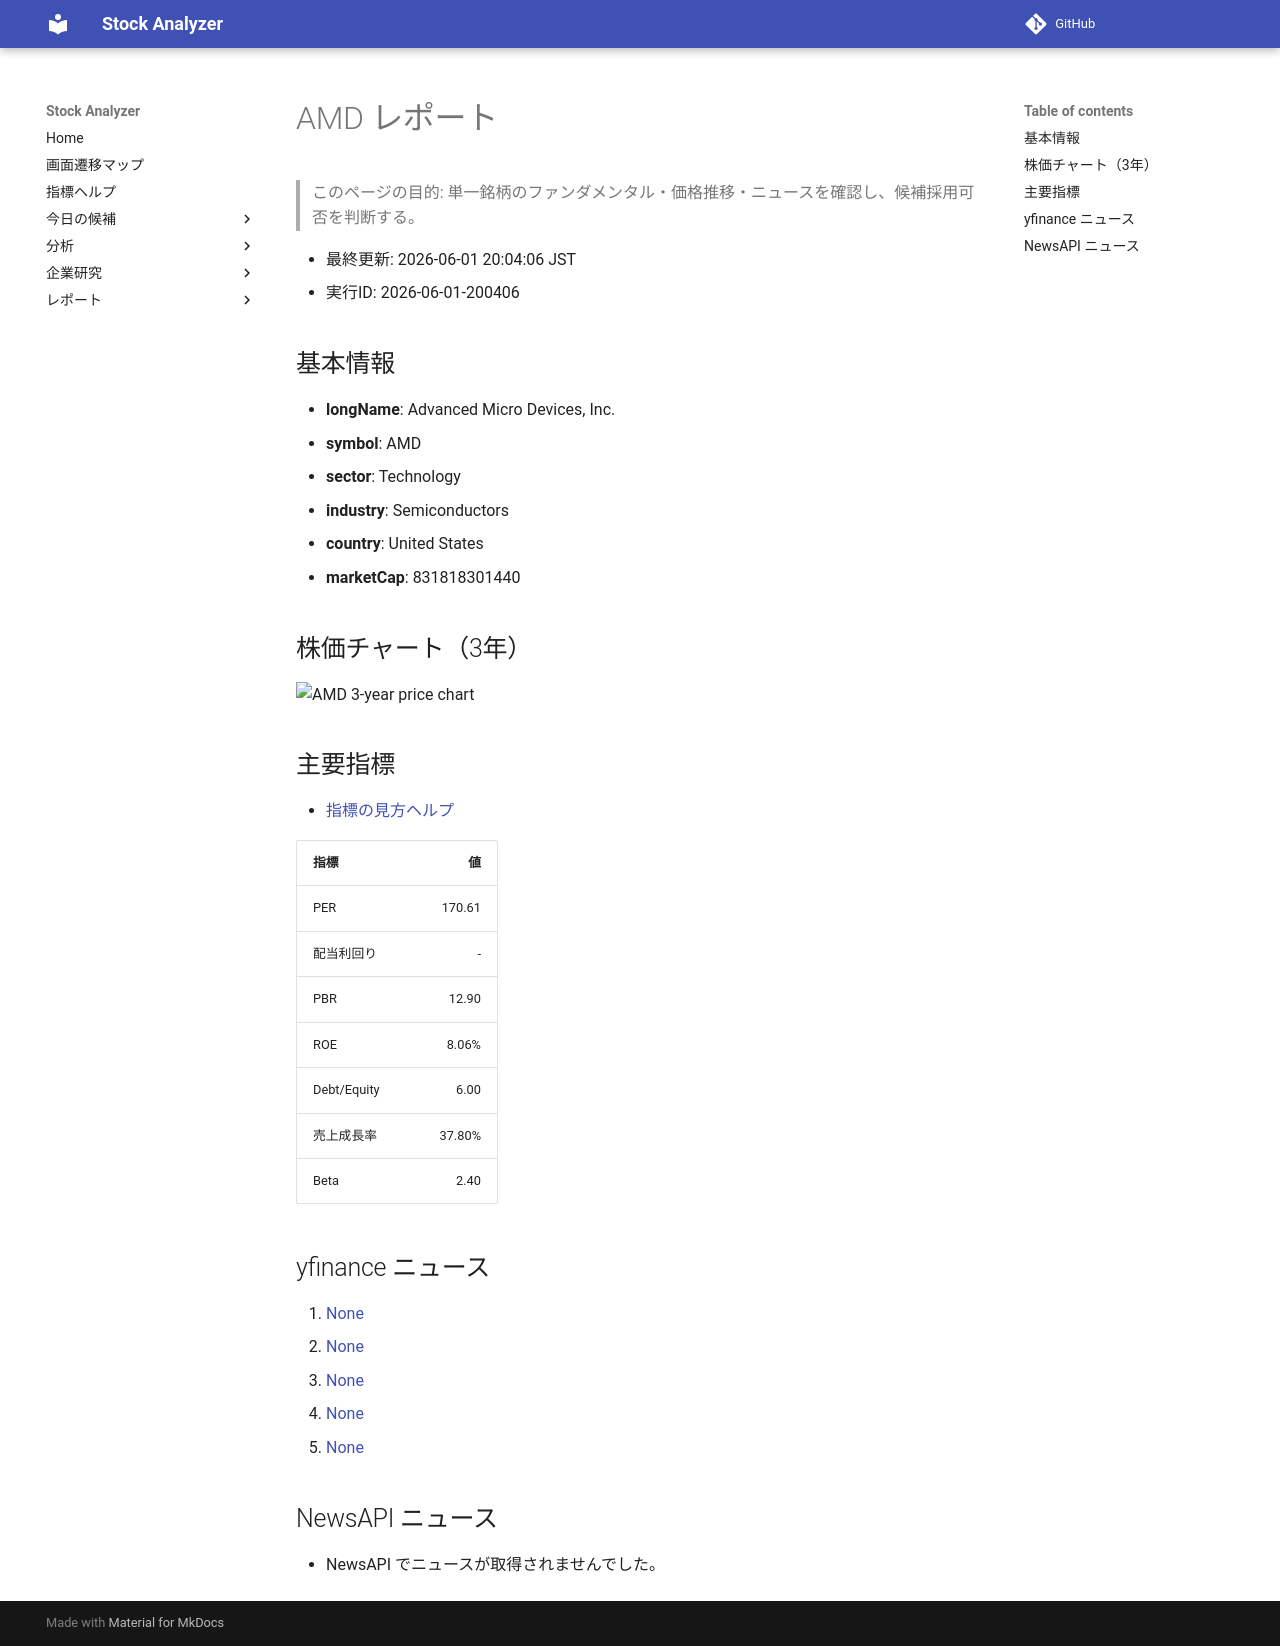

repository: Yumi-note/Making-APP · page: reports/2026-06-01/200406/AMD/index.html · generator: mkdocs

# AMD レポート

> このページの目的: 単一銘柄のファンダメンタル・価格推移・ニュースを確認し、候補採用可否を判断する。

- 最終更新: 2026-06-01 20:04:06 JST
- 実行ID: 2026-06-01-200406

## 基本情報

- **longName**: Advanced Micro Devices, Inc.
- **symbol**: AMD
- **sector**: Technology
- **industry**: Semiconductors
- **country**: United States
- **marketCap**: 831818301440

## 株価チャート（3年）

![AMD 3-year price chart](AMD_3y.png)

## 主要指標

- [指標の見方ヘルプ](../../../../indicators.md)

| 指標 | 値 |
|---|---:|
| PER | 170.61 |
| 配当利回り | - |
| PBR | 12.90 |
| ROE | 8.06% |
| Debt/Equity | 6.00 |
| 売上成長率 | 37.80% |
| Beta | 2.40 |

## yfinance ニュース

1. [None](None)
2. [None](None)
3. [None](None)
4. [None](None)
5. [None](None)

## NewsAPI ニュース

- NewsAPI でニュースが取得されませんでした。
